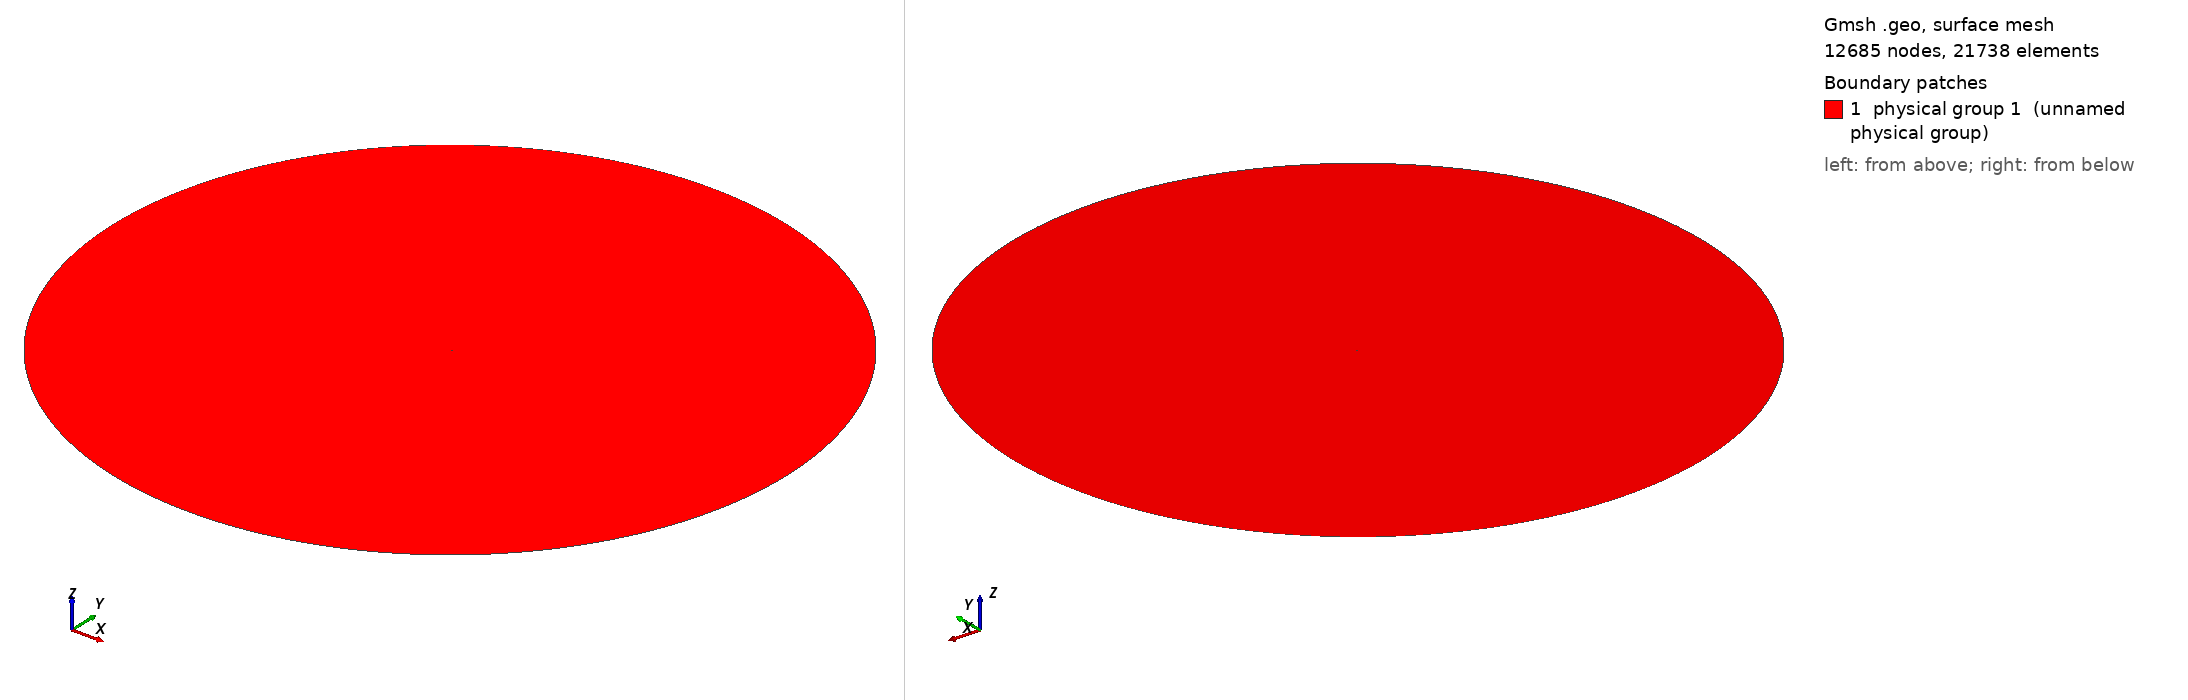

Gmsh geometry script, surface-meshed: 12685 nodes, 21738 surface elements. Boundary patches (legend numbers): 1 physical group 1 (unnamed physical group). Left view from above one corner, right view from below the opposite corner. Legend entries are the model's physical surfaces. The drawing asked Gmsh for element sizes between 1% and 20% of the model's largest extent; the script's own settings can give other sizes.

=== mesh_highRe.geo (drawn) ===
// ===========================================
// ==================================MESH FILE
// ===========================================

h = 0.02;
H = 4;
R = 120;

// =====================================POINTS
Point(1) = {1, 0, 0.0, 0.09*h};
Point(2) = {0.999754, 7.72399e-05, 0.0, 0.0904536*h};
Point(3) = {0.999015, 0.000308708, 0.0, 0.0918159*h};
Point(4) = {0.997784, 0.000693649, 0.0, 0.0940848*h};
Point(5) = {0.996063, 0.00123081, 0.0, 0.0972564*h};
Point(6) = {0.993852, 0.00191844, 0.0, 0.10133*h};
Point(7) = {0.991154, 0.00275431, 0.0, 0.106298*h};
Point(8) = {0.98797, 0.00373571, 0.0, 0.11216*h};
Point(9) = {0.984305, 0.00485948, 0.0, 0.118903*h};
Point(10) = {0.98016, 0.00612199, 0.0, 0.126526*h};
Point(11) = {0.97554, 0.00751919, 0.0, 0.135017*h};
Point(12) = {0.970448, 0.00904662, 0.0, 0.144369*h};
Point(13) = {0.964889, 0.0106994, 0.0, 0.154571*h};
Point(14) = {0.958868, 0.0124724, 0.0, 0.165612*h};
Point(15) = {0.952391, 0.0143599, 0.0, 0.17748*h};
Point(16) = {0.945462, 0.016356, 0.0, 0.190165*h};
Point(17) = {0.938088, 0.0184546, 0.0, 0.203653*h};
Point(18) = {0.930277, 0.0206491, 0.0, 0.217925*h};
Point(19) = {0.922034, 0.0229329, 0.0, 0.232972*h};
Point(20) = {0.913367, 0.0252988, 0.0, 0.248777*h};
Point(21) = {0.904285, 0.0277398, 0.0, 0.265321*h};
Point(22) = {0.894795, 0.0302486, 0.0, 0.282589*h};
Point(23) = {0.884906, 0.0328175, 0.0, 0.300562*h};
Point(24) = {0.874628, 0.035439, 0.0, 0.319222*h};
Point(25) = {0.86397, 0.0381054, 0.0, 0.338549*h};
Point(26) = {0.852941, 0.0408088, 0.0, 0.358525*h};
Point(27) = {0.841553, 0.0435415, 0.0, 0.379127*h};
Point(28) = {0.829816, 0.0462955, 0.0, 0.400335*h};
Point(29) = {0.817741, 0.049063, 0.0, 0.422128*h};
Point(30) = {0.80534, 0.0518361, 0.0, 0.444482*h};
Point(31) = {0.792624, 0.054607, 0.0, 0.467377*h};
Point(32) = {0.779605, 0.0573678, 0.0, 0.490788*h};
Point(33) = {0.766297, 0.060111, 0.0, 0.514692*h};
Point(34) = {0.752712, 0.062829, 0.0, 0.539063*h};
Point(35) = {0.738863, 0.0655141, 0.0, 0.56388*h};
Point(36) = {0.724765, 0.0681592, 0.0, 0.589113*h};
Point(37) = {0.710429, 0.0707569, 0.0, 0.614743*h};
Point(38) = {0.695872, 0.0733002, 0.0, 0.640739*h};
Point(39) = {0.681107, 0.0757823, 0.0, 0.667078*h};
Point(40) = {0.666149, 0.0781965, 0.0, 0.693732*h};
Point(41) = {0.651013, 0.0805362, 0.0, 0.720675*h};
Point(42) = {0.635714, 0.0827953, 0.0, 0.74788*h};
Point(43) = {0.620267, 0.0849676, 0.0, 0.775321*h};
Point(44) = {0.604689, 0.0870475, 0.0, 0.802969*h};
Point(45) = {0.588994, 0.0890294, 0.0, 0.830798*h};
Point(46) = {0.573199, 0.090908, 0.0, 0.85878*h};
Point(47) = {0.557321, 0.0926783, 0.0, 0.886885*h};
Point(48) = {0.541374, 0.0943357, 0.0, 0.915089*h};
Point(49) = {0.525377, 0.0958759, 0.0, 0.943361*h};
Point(50) = {0.509345, 0.0972947, 0.0, 0.971674*h};
Point(51) = {0.493295, 0.0985885, 0.0, 1*h};
Point(52) = {0.477244, 0.099754, 0.0, 0.971145*h};
Point(53) = {0.461208, 0.100788, 0.0, 0.942333*h};
Point(54) = {0.445205, 0.101688, 0.0, 0.913595*h};
Point(55) = {0.429252, 0.102452, 0.0, 0.884958*h};
Point(56) = {0.413365, 0.103078, 0.0, 0.856451*h};
Point(57) = {0.397518, 0.103563, 0.0, 0.828025*h};
Point(58) = {0.381531, 0.103841, 0.0, 0.799356*h};
Point(59) = {0.365659, 0.103874, 0.0, 0.770897*h};
Point(60) = {0.349921, 0.103666, 0.0, 0.742677*h};
Point(61) = {0.334334, 0.10322, 0.0, 0.714718*h};
Point(62) = {0.318918, 0.10254, 0.0, 0.687051*h};
Point(63) = {0.303691, 0.101631, 0.0, 0.659701*h};
Point(64) = {0.288669, 0.1005, 0.0, 0.63269*h};
Point(65) = {0.273872, 0.0991521, 0.0, 0.60605*h};
Point(66) = {0.259316, 0.0975957, 0.0, 0.579802*h};
Point(67) = {0.245019, 0.0958388, 0.0, 0.553975*h};
Point(68) = {0.230997, 0.0938904, 0.0, 0.528592*h};
Point(69) = {0.217266, 0.0917601, 0.0, 0.503678*h};
Point(70) = {0.203843, 0.089458, 0.0, 0.47926*h};
Point(71) = {0.190743, 0.086995, 0.0, 0.45536*h};
Point(72) = {0.177981, 0.0843823, 0.0, 0.432003*h};
Point(73) = {0.165571, 0.0816318, 0.0, 0.409213*h};
Point(74) = {0.153528, 0.0787556, 0.0, 0.387012*h};
Point(75) = {0.141864, 0.0757661, 0.0, 0.365423*h};
Point(76) = {0.130593, 0.0726763, 0.0, 0.344469*h};
Point(77) = {0.119726, 0.069499, 0.0, 0.324169*h};
Point(78) = {0.109276, 0.0662474, 0.0, 0.304546*h};
Point(79) = {0.0992521, 0.0629348, 0.0, 0.285617*h};
Point(80) = {0.0896659, 0.0595743, 0.0, 0.267404*h};
Point(81) = {0.0805266, 0.0561792, 0.0, 0.249923*h};
Point(82) = {0.0718434, 0.0527625, 0.0, 0.233192*h};
Point(83) = {0.0636244, 0.0493371, 0.0, 0.217227*h};
Point(84) = {0.0558774, 0.0459154, 0.0, 0.202043*h};
Point(85) = {0.0486094, 0.0425099, 0.0, 0.187652*h};
Point(86) = {0.0418269, 0.0391323, 0.0, 0.174066*h};
Point(87) = {0.0355357, 0.035794, 0.0, 0.161296*h};
Point(88) = {0.0297408, 0.032506, 0.0, 0.14935*h};
Point(89) = {0.024447, 0.0292785, 0.0, 0.138234*h};
Point(90) = {0.019658, 0.0261212, 0.0, 0.127949*h};
Point(91) = {0.0153773, 0.0230431, 0.0, 0.118495*h};
Point(92) = {0.0116077, 0.0200525, 0.0, 0.109868*h};
Point(93) = {0.00835135, 0.0171569, 0.0, 0.102055*h};
Point(94) = {0.00560995, 0.014363, 0.0, 0.0950368*h};
Point(95) = {0.00338458, 0.0116766, 0.0, 0.0887821*h};
Point(96) = {0.00167583, 0.00910272, 0.0, 0.0832428*h};
Point(97) = {0.000483735, 0.00664541, 0.0, 0.0783458*h};
Point(98) = {-0.000192187, 0.00430786, 0.0, 0.0739829*h};
Point(99) = {-0.00035293, 0.00209229, 0.0, 0.07*h};
Point(100) = {0, 0, 0.0, 0.0738414*h};
Point(101) = {0.000856387, -0.0019413, 0.0, 0.0776827*h};
Point(102) = {0.00220551, -0.00370462, 0.0, 0.0817022*h};
Point(103) = {0.00404434, -0.00529084, 0.0, 0.0860986*h};
Point(104) = {0.00636936, -0.0067013, 0.0, 0.0910218*h};
Point(105) = {0.00917653, -0.00793786, 0.0, 0.0965751*h};
Point(106) = {0.0124614, -0.00900285, 0.0, 0.102827*h};
Point(107) = {0.0162189, -0.00989906, 0.0, 0.10982*h};
Point(108) = {0.0204436, -0.0106298, 0.0, 0.117582*h};
Point(109) = {0.0251297, -0.0111987, 0.0, 0.126128*h};
Point(110) = {0.0302709, -0.0116099, 0.0, 0.135465*h};
Point(111) = {0.0358604, -0.0118682, 0.0, 0.145595*h};
Point(112) = {0.0418912, -0.0119785, 0.0, 0.156515*h};
Point(113) = {0.0483559, -0.0119461, 0.0, 0.168219*h};
Point(114) = {0.0552465, -0.0117771, 0.0, 0.180698*h};
Point(115) = {0.0625551, -0.0114776, 0.0, 0.19394*h};
Point(116) = {0.0702732, -0.0110541, 0.0, 0.207934*h};
Point(117) = {0.0783922, -0.0105137, 0.0, 0.222665*h};
Point(118) = {0.0869031, -0.00986368, 0.0, 0.238118*h};
Point(119) = {0.0957968, -0.00911158, 0.0, 0.254277*h};
Point(120) = {0.105064, -0.00826536, 0.0, 0.271124*h};
Point(121) = {0.114695, -0.00733321, 0.0, 0.288641*h};
Point(122) = {0.12468, -0.0063236, 0.0, 0.30681*h};
Point(123) = {0.135009, -0.00524524, 0.0, 0.325611*h};
Point(124) = {0.145673, -0.00410703, 0.0, 0.345027*h};
Point(125) = {0.156661, -0.0029181, 0.0, 0.365036*h};
Point(126) = {0.167963, -0.0016877, 0.0, 0.385618*h};
Point(127) = {0.179568, -0.000425253, 0.0, 0.406751*h};
Point(128) = {0.191466, 0.00085973, 0.0, 0.428417*h};
Point(129) = {0.203647, 0.00215766, 0.0, 0.450594*h};
Point(130) = {0.2161, 0.0034589, 0.0, 0.473261*h};
Point(131) = {0.228814, 0.0047538, 0.0, 0.496398*h};
Point(132) = {0.241778, 0.00603275, 0.0, 0.519982*h};
Point(133) = {0.254981, 0.00728618, 0.0, 0.543992*h};
Point(134) = {0.268413, 0.00850463, 0.0, 0.568409*h};
Point(135) = {0.282061, 0.00967876, 0.0, 0.593208*h};
Point(136) = {0.295916, 0.0107994, 0.0, 0.618373*h};
Point(137) = {0.309964, 0.0118577, 0.0, 0.643878*h};
Point(138) = {0.324195, 0.0128448, 0.0, 0.669703*h};
Point(139) = {0.338598, 0.0137525, 0.0, 0.69583*h};
Point(140) = {0.353159, 0.0145725, 0.0, 0.722233*h};
Point(141) = {0.367867, 0.0152973, 0.0, 0.748893*h};
Point(142) = {0.38271, 0.0159196, 0.0, 0.775788*h};
Point(143) = {0.397675, 0.0164325, 0.0, 0.802896*h};
Point(144) = {0.412987, 0.0168641, 0.0, 0.830628*h};
Point(145) = {0.428433, 0.0172706, 0.0, 0.858601*h};
Point(146) = {0.443956, 0.0176493, 0.0, 0.886712*h};
Point(147) = {0.459542, 0.0179969, 0.0, 0.914936*h};
Point(148) = {0.475175, 0.0183101, 0.0, 0.943244*h};
Point(149) = {0.490839, 0.018586, 0.0, 0.971606*h};
Point(150) = {0.506521, 0.0188221, 0.0, 1*h};
Point(151) = {0.522205, 0.0190161, 0.0, 0.971096*h};
Point(152) = {0.537876, 0.0191659, 0.0, 0.942216*h};
Point(153) = {0.553518, 0.01927, 0.0, 0.913391*h};
Point(154) = {0.569115, 0.0193271, 0.0, 0.884649*h};
Point(155) = {0.584654, 0.0193362, 0.0, 0.856014*h};
Point(156) = {0.600118, 0.0192968, 0.0, 0.827517*h};
Point(157) = {0.615492, 0.0192085, 0.0, 0.799185*h};
Point(158) = {0.63076, 0.0190716, 0.0, 0.771049*h};
Point(159) = {0.645907, 0.0188863, 0.0, 0.743134*h};
Point(160) = {0.660919, 0.0186535, 0.0, 0.715467*h};
Point(161) = {0.675779, 0.0183742, 0.0, 0.688078*h};
Point(162) = {0.690473, 0.0180497, 0.0, 0.660994*h};
Point(163) = {0.704986, 0.0176818, 0.0, 0.634241*h};
Point(164) = {0.719302, 0.0172723, 0.0, 0.607849*h};
Point(165) = {0.733408, 0.0168235, 0.0, 0.581841*h};
Point(166) = {0.747288, 0.0163377, 0.0, 0.556248*h};
Point(167) = {0.760928, 0.0158176, 0.0, 0.531094*h};
Point(168) = {0.774315, 0.0152659, 0.0, 0.506404*h};
Point(169) = {0.787433, 0.0146856, 0.0, 0.482206*h};
Point(170) = {0.80027, 0.01408, 0.0, 0.458524*h};
Point(171) = {0.812812, 0.0134522, 0.0, 0.435383*h};
Point(172) = {0.825045, 0.0128056, 0.0, 0.412809*h};
Point(173) = {0.836956, 0.0121436, 0.0, 0.390826*h};
Point(174) = {0.848533, 0.0114697, 0.0, 0.369456*h};
Point(175) = {0.859764, 0.0107876, 0.0, 0.348721*h};
Point(176) = {0.870636, 0.0101006, 0.0, 0.328647*h};
Point(177) = {0.881138, 0.00941235, 0.0, 0.309252*h};
Point(178) = {0.891258, 0.00872637, 0.0, 0.290561*h};
Point(179) = {0.900985, 0.00804613, 0.0, 0.272592*h};
Point(180) = {0.910309, 0.00737502, 0.0, 0.255365*h};
Point(181) = {0.91922, 0.00671639, 0.0, 0.2389*h};
Point(182) = {0.927707, 0.00607345, 0.0, 0.223215*h};
Point(183) = {0.935761, 0.00544936, 0.0, 0.208329*h};
Point(184) = {0.943373, 0.0048471, 0.0, 0.194258*h};
Point(185) = {0.950536, 0.00426956, 0.0, 0.181015*h};
Point(186) = {0.95724, 0.00371946, 0.0, 0.16862*h};
Point(187) = {0.963479, 0.0031994, 0.0, 0.157083*h};
Point(188) = {0.969245, 0.00271178, 0.0, 0.146419*h};
Point(189) = {0.974531, 0.00225885, 0.0, 0.136643*h};
Point(190) = {0.979333, 0.00184268, 0.0, 0.12776*h};
Point(191) = {0.983644, 0.00146517, 0.0, 0.119786*h};
Point(192) = {0.987459, 0.00112802, 0.0, 0.112728*h};
Point(193) = {0.990775, 0.000832735, 0.0, 0.106593*h};
Point(194) = {0.993587, 0.000580633, 0.0, 0.101391*h};
Point(195) = {0.995892, 0.000372835, 0.0, 0.0971257*h};
Point(196) = {0.997688, 0.000210258, 0.0, 0.0938025*h};
Point(197) = {0.998972, 9.36192e-05, 0.0, 0.0914267*h};
Point(198) = {0.999743, 2.34305e-05, 0.0, 0.09*h};

 // farfield
Point(200) = {0, 0, 0, H};
Point(201) = {R, 0, 0, H};
Point(202) = {0, R, 0, H};
Point(203) = {-R, 0, 0, H};
Point(204) = {0, -R, 0, H};


// =====================================CURVES

Spline(1) = {1:51};
Spline(2) = {51:99};
Spline(3) = {99:150};
Spline(4) = {150:198,1};

 // farfield
Circle(5) = {201,200,202};
Circle(6) = {202,200,203};
Circle(7) = {203,200,204};
Circle(8) = {204,200,201};


// =====================================LOOPS

Line Loop(1) = {1,2,3,4};
Line Loop(2) = {-8,-7,-6,-5};


// ====================================BOUNDARY LAYER

Field[1]=BoundaryLayer;
Field[1].CurvesList={1, 2, 3, 4};
Field[1].Quads=1;
Field[1].Ratio=1.1;
Field[1].Size= 0.000002505457293413;
Field[1].Thickness=0.07;
Field[1].FanPointsList={1};
Field[1].FanPointsSizesList={30};
BoundaryLayer Field=1;


// =====================================SURFS

Plane Surface(1) = {1,2};

Physical Surface(1) = {1};
Physical Line("FARFIELD") = {5,6,7,8};
Physical Line("AIRFOIL") = {1,2,3,4};


// 1: MeshAdapt, 2: Automatic, 3: Initial mesh only, 5: Delaunay, 6: Frontal-Delaunay, 7: BAMG, 8: Frontal-Delaunay for Quads, 9: Packing of Parallelograms
Mesh.Algorithm = 2;

//Mesh.RandomFactor = 1e-09;
